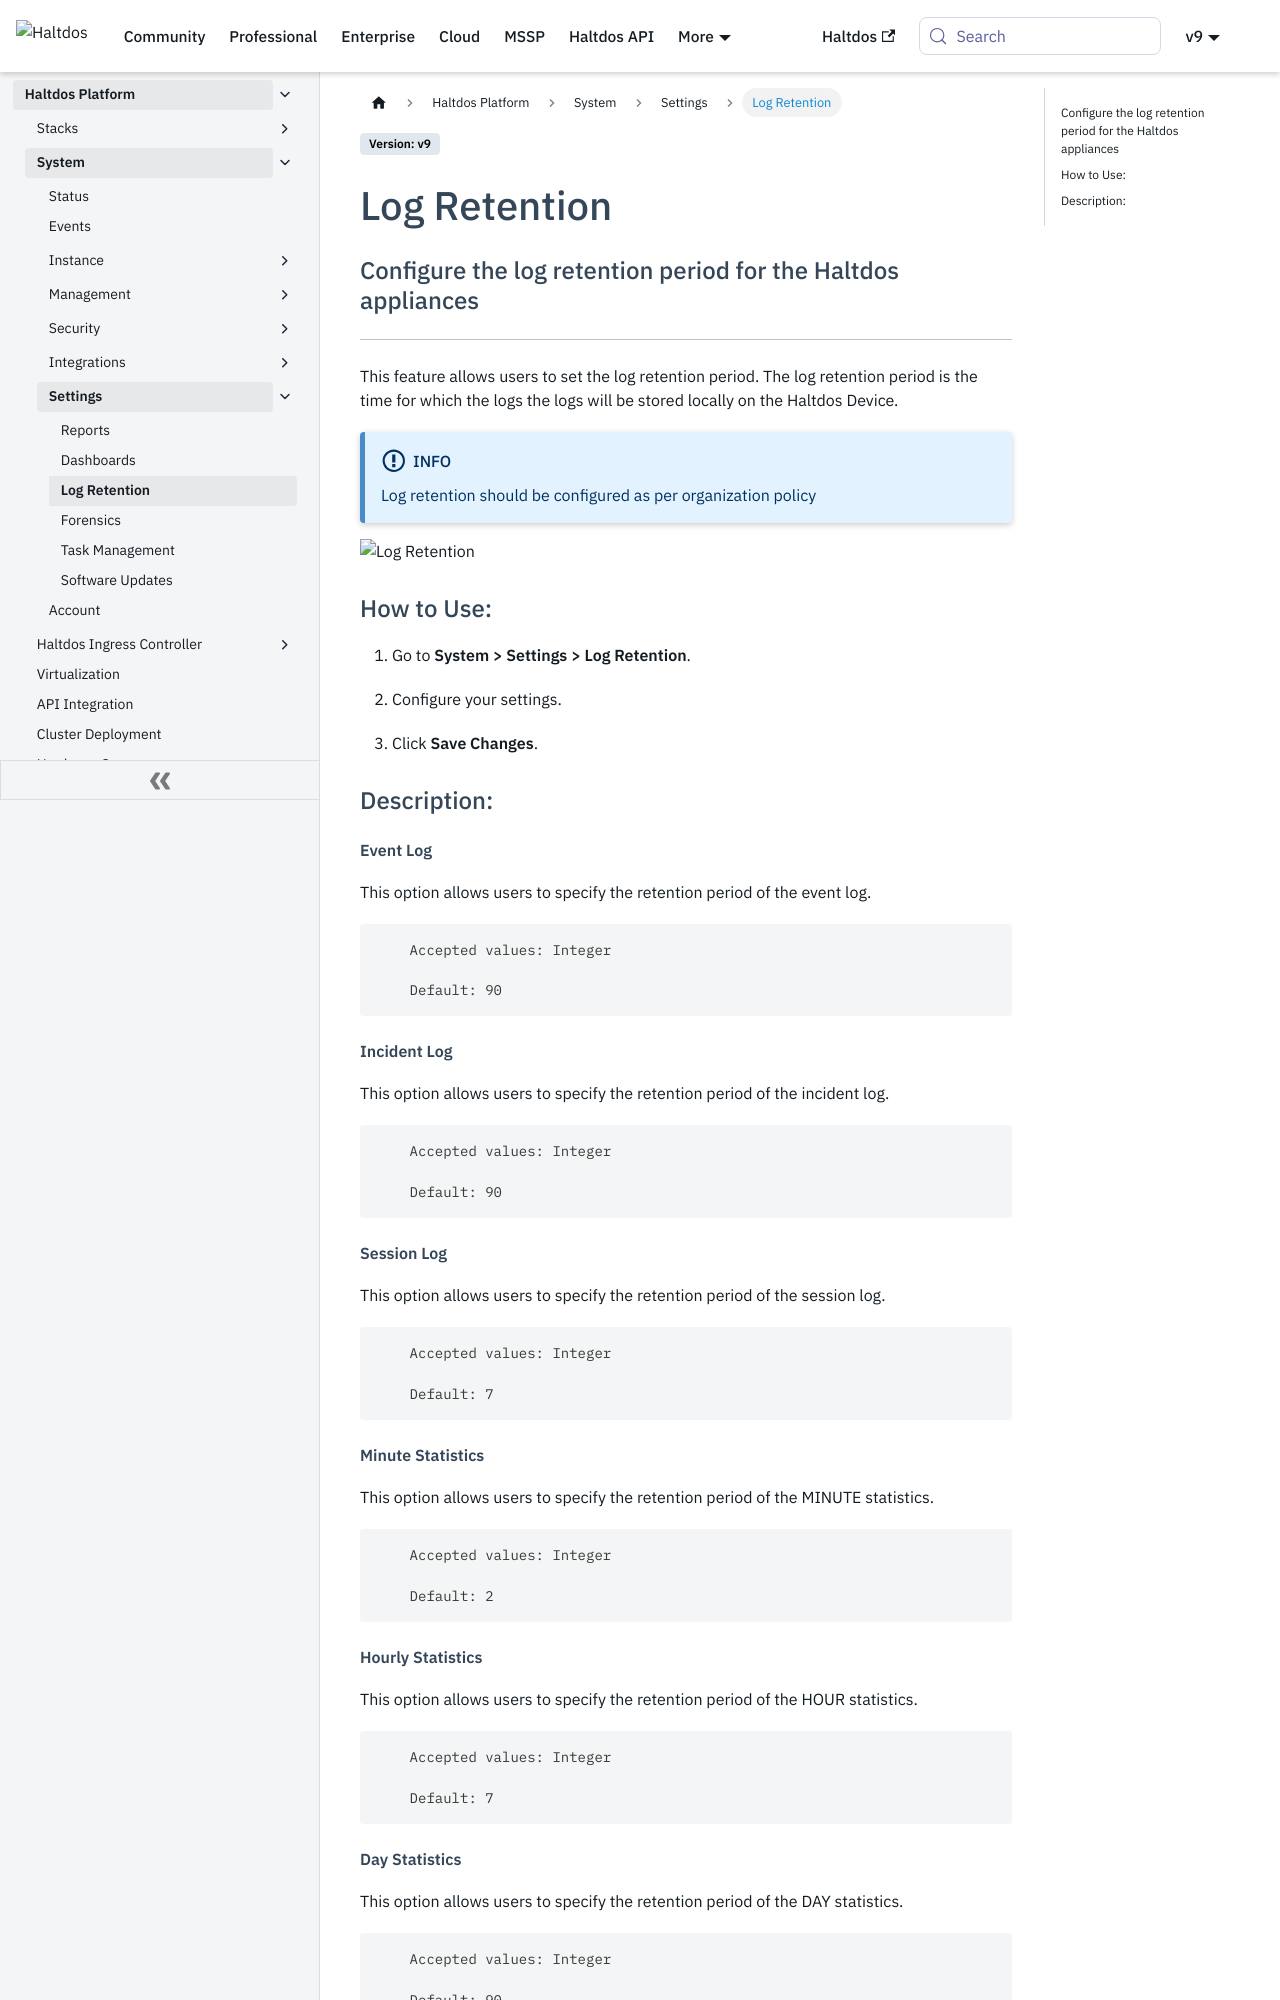

repository: halt-dos/hd-wiki-public · page: enterprise/platform/system/settings/log_retention/index.html · generator: docusaurus

---
sidebar_position: 3
---

# Log Retention

### Configure the log retention period for the Haltdos appliances

---
This feature allows users to set the log retention period. The log retention period is the time for which the logs the logs will be stored locally on the Haltdos Device.

:::info
Log retention should be configured as per organization policy
:::

![Log Retention](/img/platform/v8/docs/syslogreten.png)

### How to Use:

1. Go to **System > Settings > Log Retention**.

2. Configure your settings.

3. Click **Save Changes**.

### Description:

##### **Event Log**

This option allows users to specify the retention period of the event log.

```
    Accepted values: Integer

    Default: 90
```


##### **Incident Log**

This option allows users to specify the retention period of the incident log.

```
    Accepted values: Integer

    Default: 90 
```


##### **Session Log**

This option allows users to specify the retention period of the session log.

```
    Accepted values: Integer

    Default: 7
```


##### **Minute Statistics**

This option allows users to specify the retention period of the MINUTE statistics.

```
    Accepted values: Integer

    Default: 2
```
